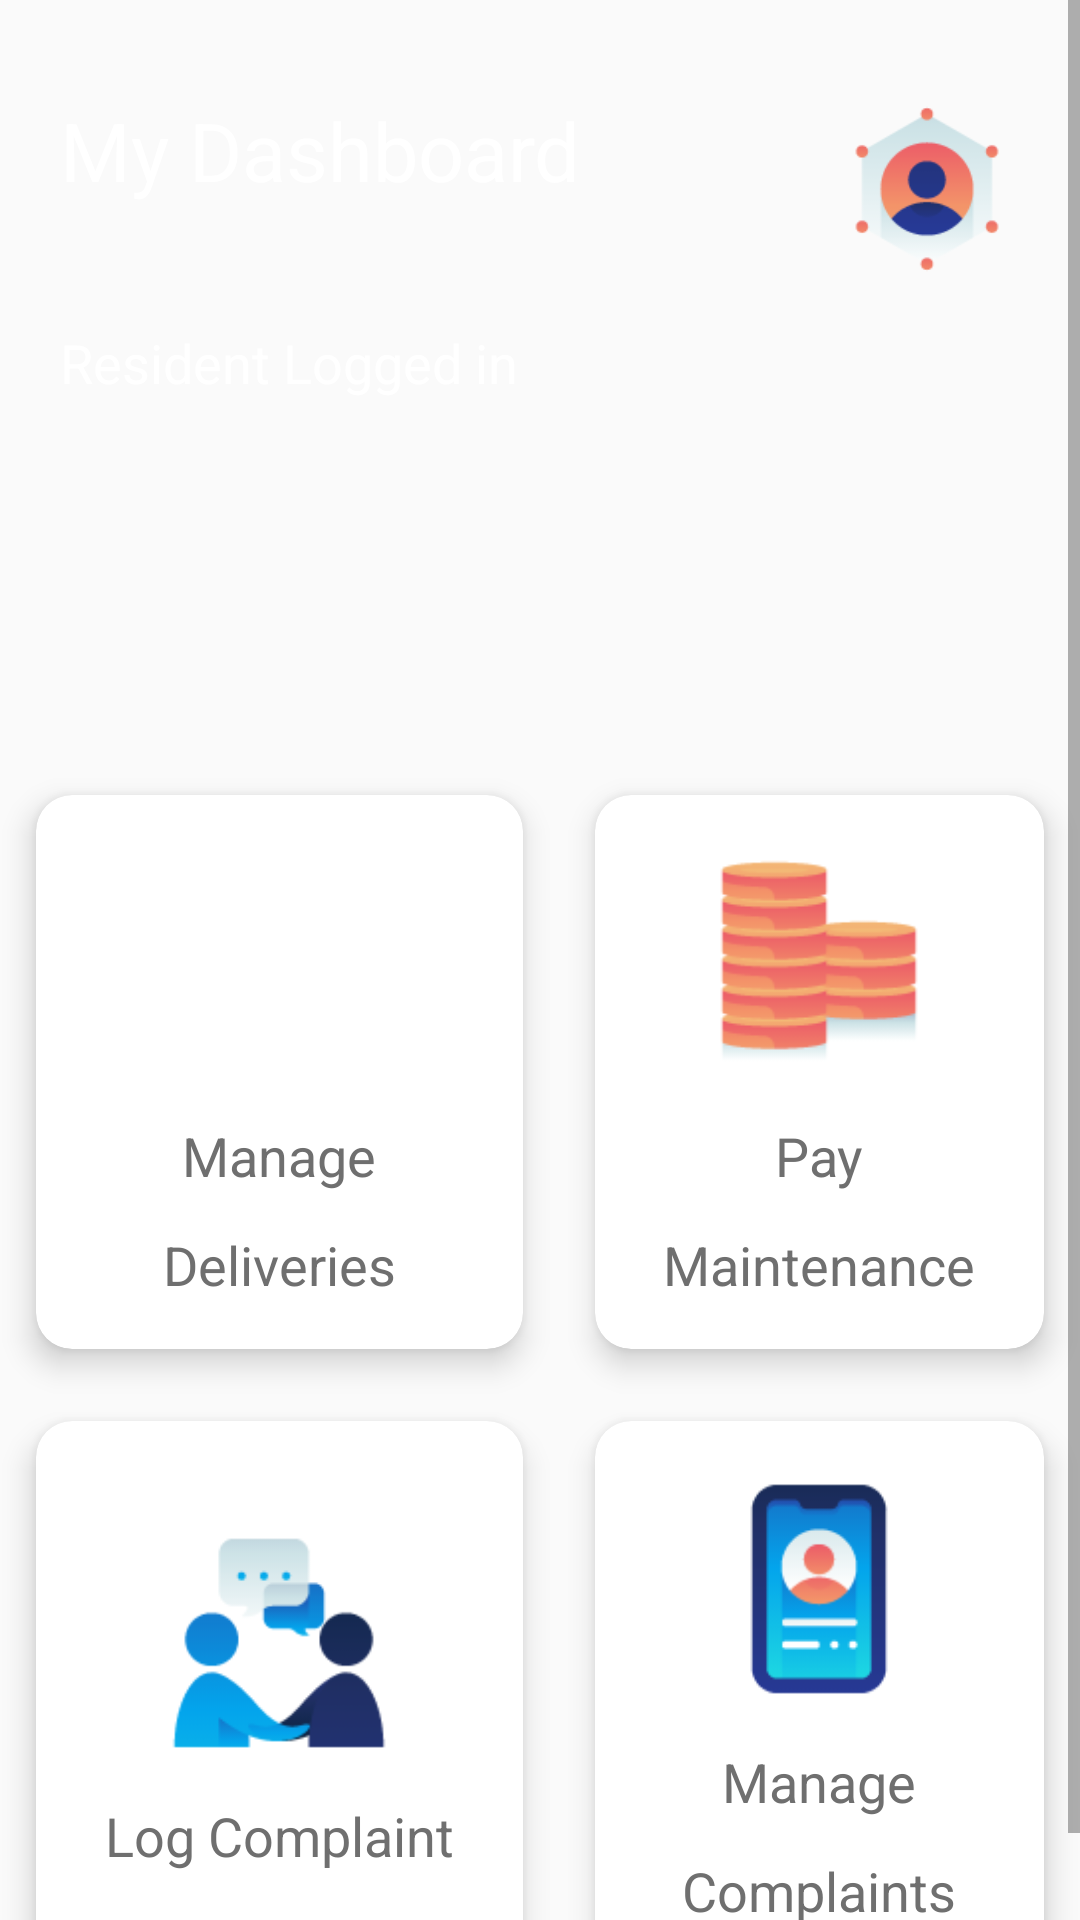

Produce the Android XML layout that renders to this screen, including the resource entries it uses.
<!-- AndroidManifest.xml: application theme AppTheme -->
<!-- res/layout/activity_resident_skip_login.xml -->
<?xml version="1.0" encoding="utf-8"?>
<ScrollView xmlns:app="http://schemas.android.com/apk/res-auto"
    xmlns:tools="http://schemas.android.com/tools"
    xmlns:android="http://schemas.android.com/apk/res/android"
    android:layout_width="match_parent"
    android:layout_height="match_parent"
    tools:context=".MainActivity"
    android:background="@drawable/bgapps">

    <LinearLayout
        android:layout_width="match_parent"
        android:layout_height="match_parent"
        android:orientation="vertical">

        <RelativeLayout
            android:layout_width="match_parent"
            android:layout_height="101dp"
            android:layout_marginLeft="20dp"
            android:layout_marginTop="32dp"
            android:layout_marginRight="20dp"
            android:layout_marginBottom="30dp">

            <TextView
                android:layout_width="wrap_content"
                android:layout_height="wrap_content"
                android:text="My Dashboard"
                android:textColor="#FFFFFF"
                android:textSize="27sp" />

            <TextView
                android:id="@+id/SecLoggedIn"
                android:layout_width="wrap_content"
                android:layout_height="wrap_content"
                android:layout_alignParentBottom="true"
                android:layout_marginTop="30dp"
                android:text="Resident Logged in"
                android:textColor="#FFFFFF"
                android:textSize="18sp" />


            <TextView
                android:id="@+id/residentEmail"
                android:layout_width="wrap_content"
                android:layout_height="wrap_content"
                android:layout_alignParentStart="true"
                android:layout_alignParentBottom="true"
                android:layout_marginStart="8dp"
                android:layout_marginBottom="37dp"
                android:text=" "
                android:textColor="#FFFFFF"
                android:textSize="13sp" />

            <ImageView
                android:id="@+id/logoutbtn"
                android:layout_width="62dp"
                android:layout_height="62dp"
                android:layout_alignParentRight="true"
                android:src="@drawable/resident" />

        </RelativeLayout>

        <GridLayout

            android:layout_marginTop="90dp"
            android:layout_width="match_parent"
            android:layout_height="wrap_content"
            android:columnOrderPreserved="false"
            android:alignmentMode="alignMargins"
            android:rowCount="2"
            android:columnCount="2"
            >

            <androidx.cardview.widget.CardView
                android:layout_width="wrap_content"
                android:layout_height="wrap_content"
                android:layout_columnWeight="1"
                android:layout_rowWeight="1"
                app:cardElevation="6dp"
                app:cardCornerRadius="12dp"
                android:layout_margin="12dp"
                >
                <LinearLayout
                    android:layout_width="match_parent"
                    android:layout_height="match_parent"
                    android:gravity="center"
                    android:padding="16dp"
                    android:orientation="vertical">

                    <ImageView
                        android:layout_width="80dp"
                        android:layout_height="80dp"
                        android:id="@+id/Delivery"
                        android:src="@drawable/bookmark"/>
                    <TextView

                        android:text="Manage"
                        android:layout_marginTop="12dp"
                        android:textSize="18sp"
                        android:textColor="#6f6f6f"
                        android:layout_width="wrap_content"
                        android:layout_height="wrap_content"/>
                    <TextView

                        android:text="Deliveries"
                        android:layout_marginTop="12dp"
                        android:textSize="18sp"
                        android:textColor="#6f6f6f"
                        android:layout_width="wrap_content"
                        android:layout_height="wrap_content"/>



                </LinearLayout>


            </androidx.cardview.widget.CardView>


            <androidx.cardview.widget.CardView
                android:layout_width="wrap_content"
                android:layout_height="wrap_content"
                android:layout_columnWeight="1"
                android:layout_rowWeight="1"
                app:cardElevation="6dp"
                app:cardCornerRadius="12dp"
                android:layout_margin="12dp"
                >
                <LinearLayout
                    android:layout_width="match_parent"
                    android:layout_height="match_parent"
                    android:gravity="center"
                    android:padding="16dp"
                    android:orientation="vertical">

                    <ImageView
                        android:layout_width="80dp"
                        android:layout_height="80dp"
                        android:src="@drawable/coins"
                        android:id="@+id/maintenancefeepay"/>
                    <TextView
                        android:text="Pay"
                        android:layout_marginTop="12dp"
                        android:textSize="18sp"
                        android:textColor="#6f6f6f"
                        android:layout_width="wrap_content"
                        android:layout_height="wrap_content"/>
                    <TextView
                        android:text="Maintenance"
                        android:layout_marginTop="12dp"
                        android:textSize="18sp"
                        android:textColor="#6f6f6f"
                        android:layout_width="wrap_content"
                        android:layout_height="wrap_content"/>



                </LinearLayout>


            </androidx.cardview.widget.CardView>

            <androidx.cardview.widget.CardView
                android:layout_width="wrap_content"
                android:layout_height="wrap_content"
                android:layout_columnWeight="1"
                android:layout_rowWeight="1"
                app:cardElevation="6dp"
                app:cardCornerRadius="12dp"
                android:layout_margin="12dp"
                >
                <LinearLayout
                    android:layout_width="match_parent"
                    android:layout_height="match_parent"
                    android:gravity="center"
                    android:padding="16dp"
                    android:orientation="vertical">

                    <ImageView
                        android:layout_width="80dp"
                        android:layout_height="80dp"
                        android:src="@drawable/complaints"
                        android:id="@+id/complaintRegister"/>
                    <TextView

                        android:text="Log Complaint"
                        android:layout_marginTop="12dp"
                        android:textSize="18sp"
                        android:textColor="#6f6f6f"
                        android:layout_width="wrap_content"
                        android:layout_height="wrap_content"/>



                </LinearLayout>


            </androidx.cardview.widget.CardView>


            <androidx.cardview.widget.CardView
                android:layout_width="wrap_content"
                android:layout_height="wrap_content"
                android:layout_columnWeight="1"
                android:layout_rowWeight="1"
                app:cardElevation="6dp"
                app:cardCornerRadius="12dp"
                android:layout_margin="12dp"
                >
                <LinearLayout
                    android:layout_width="match_parent"
                    android:layout_height="match_parent"
                    android:gravity="center"
                    android:padding="16dp"
                    android:orientation="vertical">

                    <ImageView
                        android:layout_width="80dp"
                        android:layout_height="80dp"
                        android:src="@drawable/phone"
                        android:id="@+id/viewComplaints"/>
                    <TextView

                        android:text="Manage"
                        android:layout_marginTop="12dp"
                        android:textSize="18sp"
                        android:textColor="#6f6f6f"
                        android:layout_width="wrap_content"
                        android:layout_height="wrap_content"/>
                    <TextView

                        android:text="Complaints"
                        android:layout_marginTop="12dp"
                        android:textSize="18sp"
                        android:textColor="#6f6f6f"
                        android:layout_width="wrap_content"
                        android:layout_height="wrap_content"/>



                </LinearLayout>


            </androidx.cardview.widget.CardView>



        </GridLayout>

    </LinearLayout>

</ScrollView>

    
































































<!-- resources referenced by this layout -->
<resources>
  <color name="colorPrimary">#0691B8</color>
  <color name="white">#FFFFFF</color>
  <!-- drawable coins: png bitmap (drawable-xxxhdpi, 1914 bytes) -->
  <!-- drawable complaints: png bitmap (drawable-xxxhdpi, 3878 bytes) -->
  <!-- drawable phone: png bitmap (drawable-xxxhdpi, 3617 bytes) -->
  <!-- drawable resident: png bitmap (drawable-xxxhdpi, 4276 bytes) -->
  <style name="AppTheme" parent="Theme.AppCompat.Light.NoActionBar">
      
      <item name="colorPrimary">@color/colorPrimary</item>
      <item name="colorPrimaryDark">@color/colorPrimaryDark</item>
      <item name="colorAccent">@color/colorAccent</item>
      <item name="android:windowTranslucentStatus">true</item>
      <item name="android:windowTranslucentNavigation">true</item>
      <item name="android:windowAnimationStyle">@style/CustomActivityAnimation</item>
    </style>
  <color name="colorPrimaryDark">#001957</color>
  <color name="colorAccent">#0691B8</color>
  <style name="CustomActivityAnimation" parent="@android:style/Animation.Activity">
      <item name="android:activityOpenEnterAnimation">@anim/slide_in_right</item>
      <item name="android:activityOpenExitAnimation">@anim/slide_out_left</item>
      <item name="android:activityCloseEnterAnimation">@anim/slide_in_left</item>
      <item name="android:activityCloseExitAnimation">@anim/slide_out_right</item>
    </style>
</resources>
